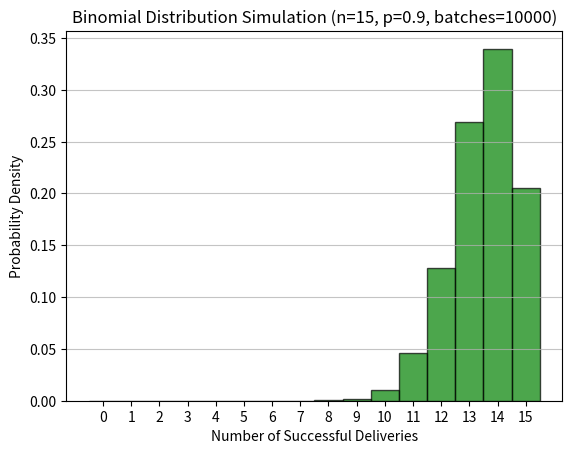

Here is the Python script that generated this plot:
import matplotlib.pyplot as plt
import math
import numpy as np

def analyze_and_simulate_binomial():
    # --- 1. Identify Parameters ---
    n = 15
    p = 0.90
    q = 1.0 - p
    
    # --- 2. Exact Probability P(X=13) ---
    k = 13
    # Using the Binomial formula: (n choose k) * p^k * q^(n-k)
    prob_13_theoretical = math.comb(n, k) * (p**k) * (q**(n-k))
    
    # --- 3. Theoretical Expected Value and Variance ---
    mu_theoretical = n * p
    var_theoretical = n * p * q
    
    # --- 4. Data Verification (Lab Example Data) ---
    example_data = [14, 13, 15, 12, 14]
    example_mean = np.mean(example_data)
    
    # --- 5. Large Scale Simulation (10,000 batches) ---
    num_batches = 10000
    simulated_batches = np.random.binomial(n=n, p=p, size=num_batches)
    
    sim_mu = np.mean(simulated_batches)
    sim_var = np.var(simulated_batches)
    sim_prob_13 = np.sum(simulated_batches == 13) / num_batches

    # --- Print Results ---
    print("=" * 65)
    print("Lab 05: Network Packet Delivery (Binomial Distribution)")
    print("=" * 65)
    print(f"Parameters: n = {n}, p = {p:.2f}, q = {q:.2f}\n")
    
    print("--- Lab Example Data Verification ---")
    print(f"Example Batches:       {example_data}")
    print(f"Example Data Mean:     {example_mean:.2f}")
    print(f"Theoretical Mean:      {mu_theoretical:.2f}")
    
    print("--- Theoretical vs. 10,000 Batch Simulation ---")
    print(f"{'Metric':<25} | {'Theoretical':<15} | {'Simulated':<15}")
    print("-" * 65)
    print(f"{'Prob of Exactly 13 P(X=13)':<25} | {prob_13_theoretical:<15.4f} | {sim_prob_13:<15.4f}")
    print(f"{'Expected Value (Mean) µ':<25} | {mu_theoretical:<15.4f} | {sim_mu:<15.4f}")
    print(f"{'Variance σ²':<25} | {var_theoretical:<15.4f} | {sim_var:<15.4f}")
    print("=" * 65)

    # plot histogram of simulated batches
    plt.hist(simulated_batches, bins=range(n+2), density=True, alpha=0.7, color='green', edgecolor='black', align='left')
    plt.xticks(range(n+1))
    plt.title(f'Binomial Distribution Simulation (n={n}, p={p}, batches={num_batches})')
    plt.xlabel('Number of Successful Deliveries')
    plt.ylabel('Probability Density')
    plt.grid(axis='y', alpha=0.75)
    plt.show()

# Run the lab program
analyze_and_simulate_binomial()
